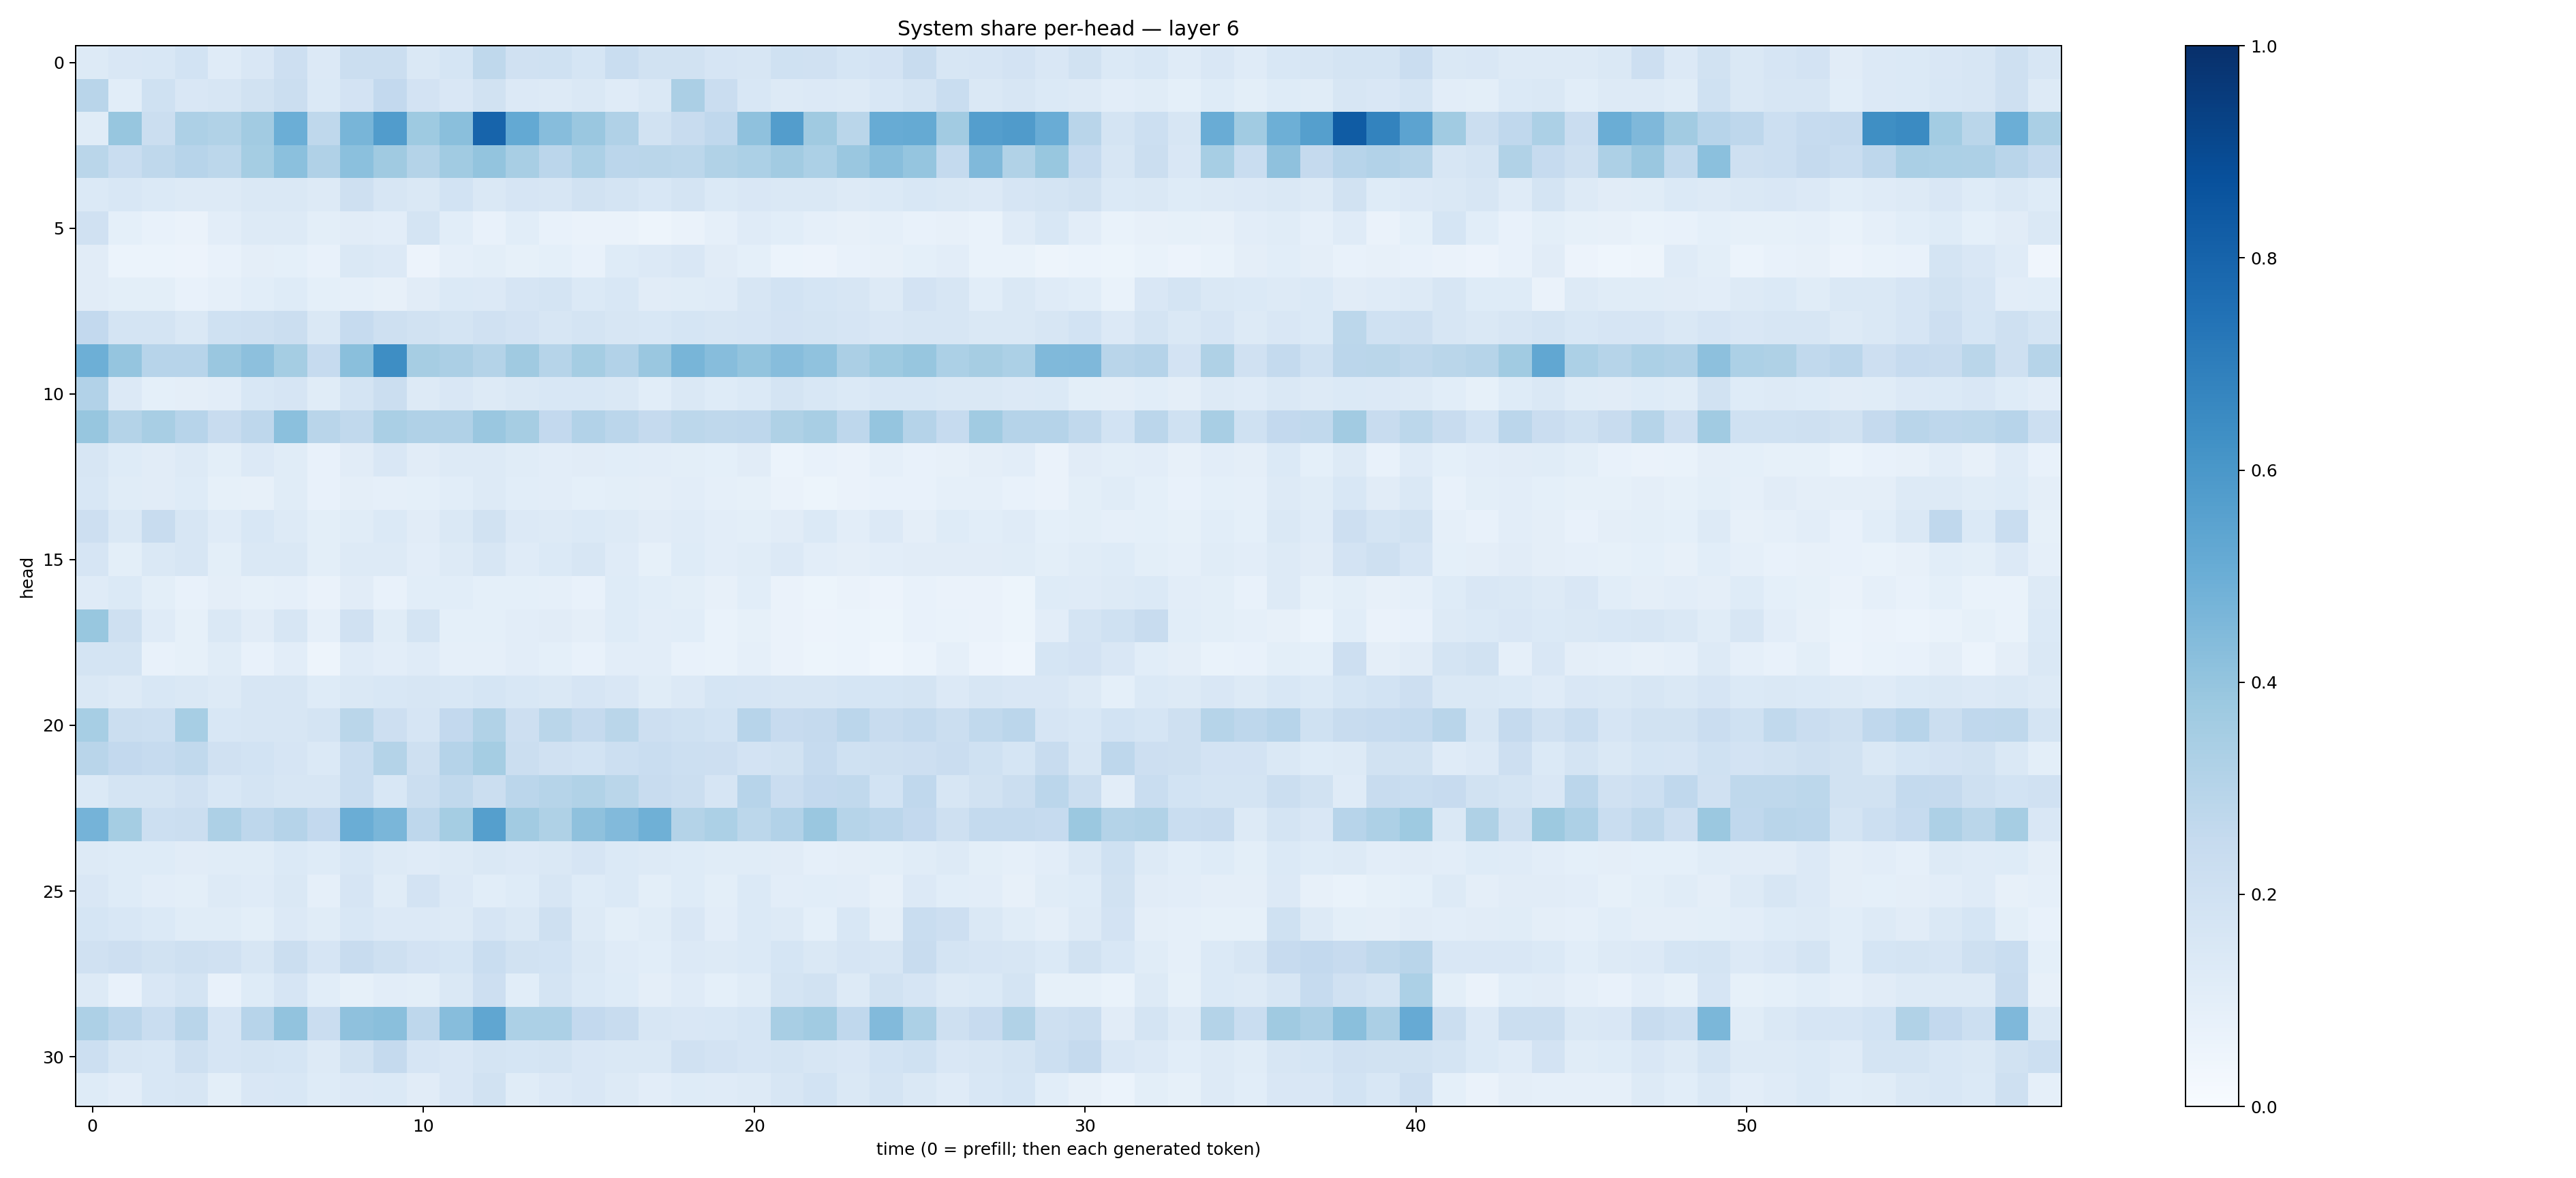

The data file committed next to this chart (first rows):
0.13179034, 0.15148388, 0.15411736, 0.18486425, 0.12015152, 0.14911126, 0.21136746, 0.13315445, 0.22582276, 0.2187554, 0.14357759, 0.17106359, 0.27234825, 0.19658709, 0.2007562, 0.17086704, 0.23067002, 0.18879889, 0.19153027, 0.16434154, 0.15894976, 0.19929461, 0.19830203, 0.17061889
0.2907, 0.1055, 0.2018, 0.151, 0.1592, 0.1885, 0.2235, 0.1376, 0.1822, 0.2607, 0.1829, 0.1508, 0.1888, 0.1364, 0.1306, 0.142, 0.1201, 0.143, 0.3337, 0.2279, 0.1562, 0.1324, 0.1346, 0.1308
0.1148, 0.3923, 0.2236, 0.3249, 0.3139, 0.3625, 0.4997, 0.2727, 0.4669, 0.5772, 0.3745, 0.4251, 0.7985, 0.5215, 0.4301, 0.3862, 0.318, 0.1901, 0.2353, 0.2657, 0.4124, 0.5739, 0.369, 0.2888
0.2888, 0.2341, 0.2704, 0.2968, 0.2806, 0.3537, 0.4202, 0.3182, 0.4212, 0.3709, 0.3063, 0.3654, 0.3991, 0.342, 0.2822, 0.3289, 0.2815, 0.2867, 0.2792, 0.314, 0.3316, 0.362, 0.3289, 0.3862
0.1387, 0.1541, 0.1389, 0.1269, 0.1328, 0.1417, 0.1411, 0.1327, 0.207, 0.1587, 0.1475, 0.1854, 0.1467, 0.1643, 0.1596, 0.1917, 0.1778, 0.1553, 0.1752, 0.1398, 0.149, 0.1409, 0.143, 0.1281
0.198, 0.08994, 0.07392, 0.06322, 0.1042, 0.1298, 0.1323, 0.09992, 0.1131, 0.1023, 0.1734, 0.1093, 0.07416, 0.1072, 0.07381, 0.06465, 0.06255, 0.04934, 0.06294, 0.08851, 0.1208, 0.1065, 0.08884, 0.079
0.1106, 0.06215, 0.05917, 0.05544, 0.07455, 0.09476, 0.09331, 0.07689, 0.1456, 0.1351, 0.05832, 0.08726, 0.09834, 0.0836, 0.09193, 0.07318, 0.1237, 0.1346, 0.1497, 0.1124, 0.09331, 0.06078, 0.05616, 0.07572
0.1115, 0.1009, 0.09833, 0.07776, 0.08868, 0.1065, 0.1244, 0.09338, 0.08718, 0.08202, 0.11, 0.1402, 0.1366, 0.1675, 0.1728, 0.1386, 0.1527, 0.1114, 0.1163, 0.1209, 0.1637, 0.186, 0.1712, 0.1639
0.2583, 0.1752, 0.1742, 0.146, 0.2002, 0.2035, 0.2235, 0.1478, 0.2471, 0.2061, 0.192, 0.1735, 0.1966, 0.1817, 0.1632, 0.1758, 0.1639, 0.156, 0.1696, 0.1616, 0.1641, 0.1812, 0.173, 0.1642
0.4956, 0.3982, 0.295, 0.2957, 0.3857, 0.4149, 0.3518, 0.2478, 0.4239, 0.6397, 0.3503, 0.3346, 0.3061, 0.368, 0.2998, 0.3549, 0.3121, 0.3849, 0.4675, 0.4321, 0.3996, 0.4328, 0.4098, 0.335
0.3114, 0.1332, 0.09005, 0.09525, 0.102, 0.1526, 0.1674, 0.1151, 0.1754, 0.2196, 0.1272, 0.15, 0.1328, 0.1416, 0.1537, 0.153, 0.1445, 0.1067, 0.1447, 0.1238, 0.1394, 0.1781, 0.1553, 0.1378
0.3933, 0.3061, 0.3424, 0.2947, 0.2406, 0.2749, 0.4187, 0.2922, 0.2643, 0.3393, 0.32, 0.3176, 0.3846, 0.3499, 0.258, 0.3087, 0.2823, 0.2504, 0.28, 0.2721, 0.2772, 0.3204, 0.3407, 0.2736
0.1593, 0.1217, 0.1122, 0.1288, 0.09944, 0.1332, 0.1168, 0.07749, 0.1132, 0.1488, 0.11, 0.1298, 0.1282, 0.1137, 0.1054, 0.1112, 0.1075, 0.1027, 0.09987, 0.09253, 0.1112, 0.06002, 0.07185, 0.0654
0.1547, 0.1135, 0.1125, 0.124, 0.084, 0.08009, 0.1167, 0.07672, 0.09597, 0.08618, 0.09066, 0.107, 0.1292, 0.1067, 0.1053, 0.09019, 0.1005, 0.09447, 0.1031, 0.08761, 0.0848, 0.06631, 0.05346, 0.06385
0.2145, 0.1479, 0.2393, 0.1614, 0.1209, 0.1541, 0.1323, 0.09919, 0.1161, 0.1382, 0.1102, 0.1417, 0.1932, 0.1362, 0.1261, 0.138, 0.1306, 0.1124, 0.1208, 0.1026, 0.09843, 0.1108, 0.1401, 0.1051
0.1678, 0.09785, 0.1407, 0.1615, 0.1012, 0.1448, 0.1446, 0.1005, 0.127, 0.1296, 0.1036, 0.1322, 0.1602, 0.1203, 0.1395, 0.1583, 0.1194, 0.08495, 0.1226, 0.1039, 0.1153, 0.1341, 0.1016, 0.09591
0.1206, 0.1389, 0.0986, 0.07515, 0.09695, 0.0827, 0.08978, 0.06439, 0.112, 0.07255, 0.1086, 0.107, 0.09277, 0.09282, 0.0879, 0.07765, 0.1244, 0.1084, 0.09816, 0.08016, 0.1066, 0.06521, 0.05214, 0.06608
0.3884, 0.21, 0.1185, 0.0853, 0.1474, 0.11, 0.1584, 0.08629, 0.1983, 0.1136, 0.1748, 0.09266, 0.0914, 0.1046, 0.112, 0.09414, 0.122, 0.1051, 0.1076, 0.06766, 0.08505, 0.06358, 0.05675, 0.06244
0.1745, 0.1724, 0.07647, 0.08293, 0.1139, 0.07807, 0.1038, 0.04878, 0.1205, 0.1038, 0.1189, 0.08775, 0.08712, 0.1025, 0.0935, 0.07698, 0.1038, 0.1031, 0.07109, 0.06922, 0.08948, 0.06257, 0.05401, 0.05943
0.1466, 0.1312, 0.153, 0.145, 0.1273, 0.1615, 0.1591, 0.1232, 0.1469, 0.1549, 0.1626, 0.1549, 0.1702, 0.1558, 0.1471, 0.1644, 0.1499, 0.1164, 0.1339, 0.1691, 0.167, 0.161, 0.162, 0.1715
0.3448, 0.2215, 0.2154, 0.3442, 0.1562, 0.1632, 0.1589, 0.1766, 0.289, 0.2145, 0.1644, 0.2591, 0.3148, 0.2116, 0.2878, 0.2538, 0.2865, 0.2111, 0.2018, 0.1872, 0.2941, 0.2451, 0.2512, 0.283
0.2898, 0.2609, 0.2495, 0.2633, 0.1964, 0.186, 0.1675, 0.1372, 0.2339, 0.307, 0.206, 0.3012, 0.3528, 0.2224, 0.1985, 0.1852, 0.2187, 0.2332, 0.218, 0.213, 0.1813, 0.193, 0.2488, 0.2026
0.1378, 0.1724, 0.1795, 0.1984, 0.1524, 0.175, 0.1584, 0.1584, 0.2324, 0.1527, 0.22, 0.2624, 0.222, 0.2849, 0.2971, 0.316, 0.2863, 0.241, 0.2196, 0.166, 0.2955, 0.2283, 0.2609, 0.2628
0.4761, 0.3522, 0.2152, 0.2252, 0.3261, 0.2771, 0.3008, 0.2593, 0.5025, 0.4637, 0.2768, 0.3534, 0.5642, 0.361, 0.3221, 0.4115, 0.4435, 0.4911, 0.3071, 0.3318, 0.2794, 0.3125, 0.3861, 0.2984
0.1306, 0.1213, 0.1222, 0.113, 0.1164, 0.1145, 0.14, 0.1247, 0.1555, 0.1281, 0.1186, 0.1257, 0.1481, 0.1364, 0.1475, 0.166, 0.1373, 0.1274, 0.1247, 0.114, 0.1165, 0.11, 0.08821, 0.09592
0.1516, 0.1223, 0.1034, 0.1002, 0.1257, 0.1191, 0.1428, 0.08854, 0.1672, 0.1168, 0.1816, 0.1332, 0.1059, 0.1236, 0.1611, 0.1238, 0.1383, 0.09784, 0.1244, 0.09974, 0.1381, 0.1041, 0.1066, 0.1033
0.1693, 0.1556, 0.1401, 0.1134, 0.1147, 0.1014, 0.1351, 0.1162, 0.1536, 0.1343, 0.1349, 0.1271, 0.1643, 0.142, 0.2038, 0.1264, 0.09866, 0.1161, 0.1509, 0.1016, 0.137, 0.1276, 0.09171, 0.1534
0.1966, 0.2118, 0.1946, 0.2036, 0.1972, 0.1564, 0.2218, 0.165, 0.2377, 0.2038, 0.1834, 0.1715, 0.2339, 0.1895, 0.1862, 0.1461, 0.1172, 0.109, 0.1348, 0.1292, 0.1382, 0.17, 0.1454, 0.166
0.1316, 0.0759, 0.1511, 0.1795, 0.07804, 0.1218, 0.1672, 0.1069, 0.08313, 0.1031, 0.1011, 0.148, 0.2114, 0.1074, 0.1789, 0.1376, 0.1229, 0.09539, 0.1174, 0.09147, 0.115, 0.1747, 0.1943, 0.1313
0.3254, 0.2823, 0.2333, 0.2905, 0.1648, 0.2956, 0.4058, 0.2304, 0.4131, 0.4241, 0.2767, 0.4298, 0.5345, 0.3296, 0.332, 0.2601, 0.2409, 0.158, 0.1504, 0.1556, 0.1688, 0.3421, 0.3663, 0.2674
0.2158, 0.1603, 0.1559, 0.2062, 0.1663, 0.1745, 0.1693, 0.128, 0.1909, 0.2511, 0.1678, 0.152, 0.1773, 0.1681, 0.1784, 0.1516, 0.1454, 0.1414, 0.1974, 0.1814, 0.1642, 0.173, 0.1625, 0.1499
0.1215, 0.1037, 0.1534, 0.1622, 0.1003, 0.1518, 0.1531, 0.1249, 0.1365, 0.1395, 0.1112, 0.1523, 0.1938, 0.1156, 0.1345, 0.1502, 0.1267, 0.104, 0.1228, 0.1174, 0.1285, 0.1571, 0.1873, 0.1429
